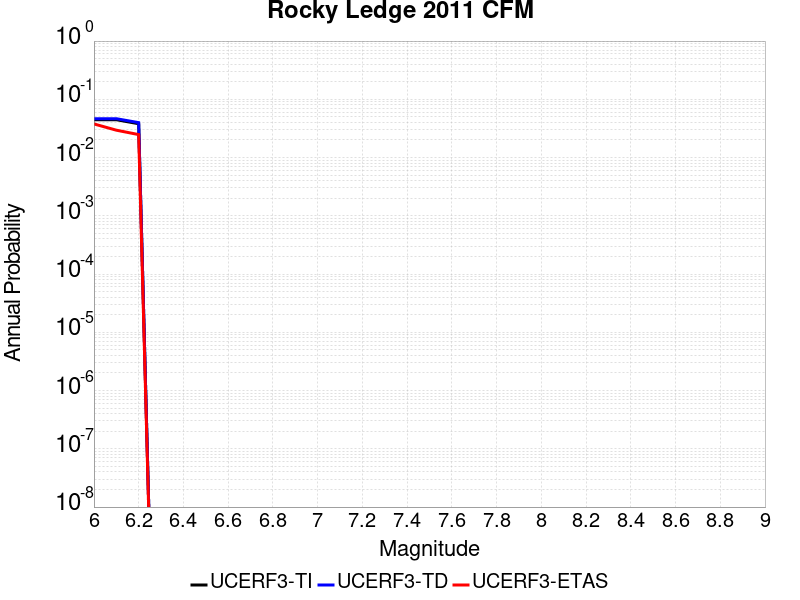

Data behind this chart, as committed beside it:
Magnitude, UCERF3-TI Prob, UCERF3-TD Prob, UCERF3-ETAS Prob
6.0, 0.04466, 0.04649, 0.03778
6.1, 0.04466, 0.04649, 0.02952
6.2, 0.03809, 0.03977, 0.02479
